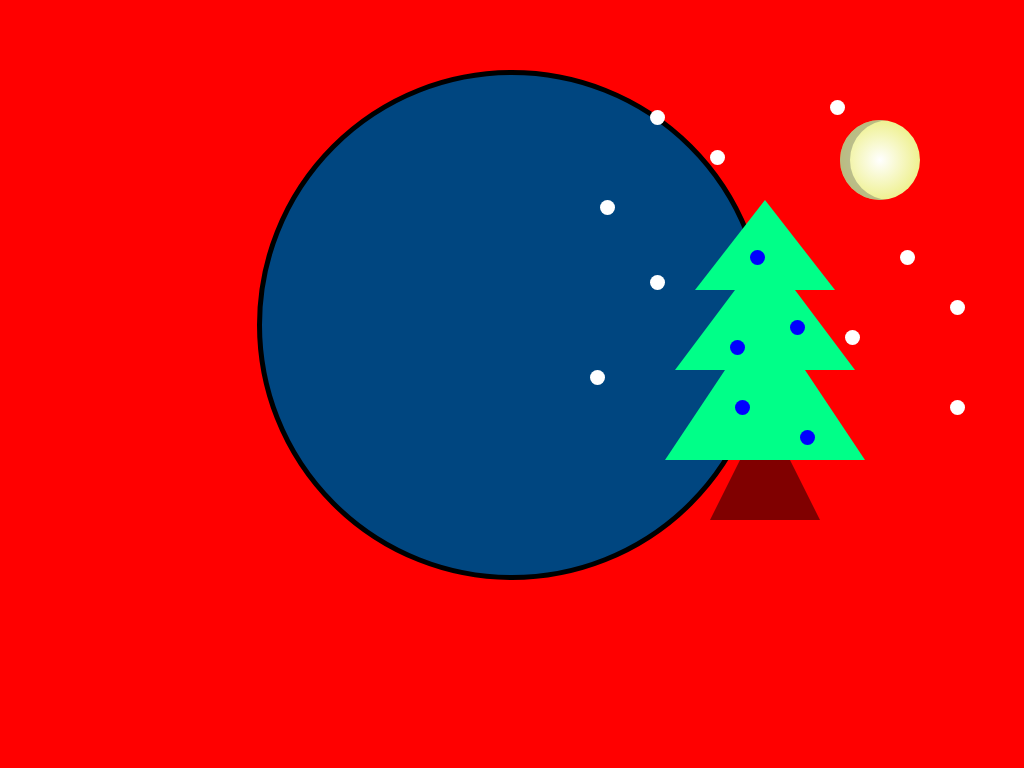

Recreate this image using only HTML and CSS.

<!-- file: index.html -->
<!DOCTYPE html>
<html>
<head>
    <meta charset="UTF-8">
    <link rel="stylesheet" href="style.css">
    <title>Christmas tree</title>
</head>
<body>

    <div class="container">
        
        <div class="snowflake snowflake1"></div>
        <div class="snowflake snowflake2"></div>
        <div class="snowflake snowflake3"></div>
        <div class="snowflake snowflake4"></div>
        <div class="snowflake snowflake5"></div>
        <div class="snowflake snowflake6"></div>
        <div class="snowflake snowflake7"></div>
        <div class="snowflake snowflake8"></div>
        <div class="snowflake snowflake9"></div>
        <div class="snowflake snowflake10"></div>
        
        <div class="main">   
            <div class="ball ball1"></div>
            <div class="ball ball2"></div>
            <div class="ball ball3"></div>
            <div class="ball ball4"></div>
            <div class="ball ball5"></div>
            <div class="moon"></div> 
            <div class="up-part"></div>
            <div class="middle-part"></div>
            <div class="down-part"></div>
            <div class="pedestal"></div>
        </div>  

    </div>
</body>
</html>

/* file: style.css */
.container {
    background-color: red;
    width: 100%;
    height: 100%;
    position: absolute;
    top: 0;
    left: 0;
}

.main {
    width: 500px;
    height: 500px;
    margin: auto;
    margin-top: 70px;
    align-self: center;
    background-color: rgb(0, 70, 128);
    border: 5px solid;
    border-radius: 50%;
}

.moon {
    border-radius: 50%;
    width: 80px;
    height: 80px;
    background-image: radial-gradient(circle at center, white, rgb(232, 235, 98));
    box-shadow: inset 10px 0px rgba(140, 143, 115, 0.534);   
    position: absolute;
    top: 120px;
    left: 840px;
}

.snowflake {
    background-color: white;
    border-radius: 50%;
    width: 15px;
    height: 15px;
    position: absolute;
    z-index: 1;
}

.snowflake1 {
    top: 110px;
    left: 650px;
}

.snowflake2 {
    top: 300px;
    left: 950px;
}

.snowflake3 {
    top: 100px;
    left: 830px;
}

.snowflake4 {
    top: 200px;
    left: 600px;
}

.snowflake5 {
    top: 400px;
    left: 950px;
}

.snowflake6 {
    top: 250px;
    left: 900px;
}

.snowflake7 {
    top: 275px;
    left: 650px;
}

.snowflake8 {
    top: 150px;
    left: 710px;
}

.snowflake9 {
    top: 330px;
    left: 845px;
}

.snowflake10 {
    top: 370px;
    left: 590px;
}

.ball {
    border-radius: 50%;
    width: 15px;
    height: 15px;
    position: absolute;
    z-index: 1;
}

.ball1 {
    top: 340px;
    left: 730px;
    background-color: blue;
}

.ball2 {
    top: 430px;
    left: 800px;
    background-color: blue;
}

.ball3 {
    top: 400px;
    left: 735px;
    background-color: blue;
}

.ball4 {
    top: 250px;
    left: 750px;
    background-color: blue;
}

.ball5 {
    top: 320px;
    left: 790px;
    background-color: blue;
}

.pedestal {
    position: absolute;
    height: 60px;
    width: 50px;
    top: 400px;
    left: 710px;
    border-bottom: 60px solid maroon;
	border-left: 30px solid transparent;
	border-right: 30px solid transparent;
}

.down-part {
    height: 0;
	width: 0;
	border-left: 100px solid transparent;
	border-right: 100px solid transparent;
    border-bottom: 150px solid rgb(0, 255, 136);
    position: absolute;
    left: 665px;
    top: 310px;
}

.middle-part {
    height: 0;
	width: 0;
	border-left: 90px solid transparent;
	border-right: 90px solid transparent;
    border-bottom: 120px solid rgb(0, 255, 136);
    position: absolute;
    left: 675px;
    top: 250px;
}

.up-part {
    height: 0;
	width: 0;
	border-left: 70px solid transparent;
	border-right: 70px solid transparent;
    border-bottom: 90px solid rgb(0, 255, 136);
    position: absolute;
    left: 695px;
    top: 200px;
}
